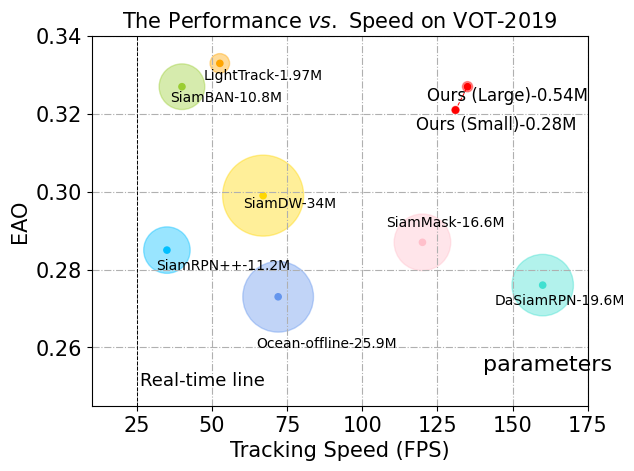

Recreate this plot in Python.
import numpy as np
import matplotlib.pyplot as plt
import matplotlib.axes._axes as axes
import matplotlib.figure as figure
from matplotlib.backends.backend_pdf import PdfPages

pdf = PdfPages('speed-eao2019.pdf')
plt.rc('font', family='Times New Roman')

fig, ax = plt.subplots()  # type:figure.Figure, axes.Axes
ax.set_title('The Performance $vs.$ Speed on VOT-2019', fontsize=15)
ax.set_xlabel('Tracking Speed (FPS)', fontsize=15)
ax.set_ylabel('EAO', fontsize=15)

trackers = ['Ocean-offline-25.9M', 'SiamRPN++-11.2M', 'DaSiamRPN-19.6M', 'SiamDW-34M', 'SiamBAN-10.8M',
            'LightTrack-1.97M', 'SiamMask-16.6M', 'Ours (Small)-0.28M', 'Ours (Large)-0.54M']
speed = np.array([72, 35, 160, 67, 40, 52.6, 120, 131, 135])
# speed_norm = np.array([50, 75, 65, 35, 50, 45, 72, 58, 25]) / 48
params = np.array([518, 224, 392, 680, 216, 39.4, 332, 5.6, 10.8])
performance = np.array([0.273, 0.285, 0.276, 0.299, 0.327, 0.333, 0.287, 0.321, 0.327])

circle_color = ['cornflowerblue', 'deepskyblue', 'turquoise', 'gold', 'yellowgreen', 'orange', 'pink', 'r', 'r']
# Marker size in units of points^2
volume = params  # (300 * speed_norm/5 * performance/0.6)  ** 2

ax.scatter(speed, performance, c=circle_color, s=volume * 5, alpha=0.4)
ax.scatter(speed, performance, c=circle_color, s=20, marker='o')
# text
ax.text(speed[0] - 7.2, performance[0] - 0.0131, trackers[0], fontsize=10, color='k')
ax.text(speed[1] - 3.5, performance[1] - 0.005, trackers[1], fontsize=10, color='k')
ax.text(speed[2] - 16.0, performance[2] - 0.005, trackers[2], fontsize=10, color='k')
ax.text(speed[3] - 6.7, performance[3] - 0.0032, trackers[3], fontsize=10, color='k')
ax.text(speed[4] - 4.0, performance[4] - 0.0040, trackers[4], fontsize=10, color='k')
ax.text(speed[5] - 5.26, performance[5] - 0.0042, trackers[5], fontsize=10, color='k')
ax.text(speed[6] - 12.0, performance[6] + 0.0041, trackers[6], fontsize=10, color='k')
ax.text(speed[7] - 13.1, performance[7] - 0.0050, trackers[7], fontsize=12, color='k')
ax.text(speed[8] - 13.5, performance[8] - 0.0035, trackers[8], fontsize=12, color='k')

ax.grid(which='major', axis='both', linestyle='-.')  # color='r', linestyle='-', linewidth=2
ax.set_xlim(10, 175)
ax.set_ylim(0.245, 0.34)
ax.xaxis.set_tick_params(labelsize=15)
ax.yaxis.set_tick_params(labelsize=15)

# plot lines
ystart, yend = ax.get_ylim()
ax.plot([25, 25], [ystart, yend], linestyle="--", color='k', linewidth=0.7)
ax.plot([131, 135], [0.321, 0.327], linestyle="--", color='r', linewidth=0.7)
# ax.plot([58, 72], [0.467, 0.438], linestyle="--", color='r', linewidth=0.7)
ax.text(26, 0.25, 'Real-time line', fontsize=13, color='k')
ax.text(140, 0.254, 'parameters', fontsize=16, color='k')

fig.savefig('speed-eao2018.svg')

pdf.savefig()
pdf.close()
plt.show()
